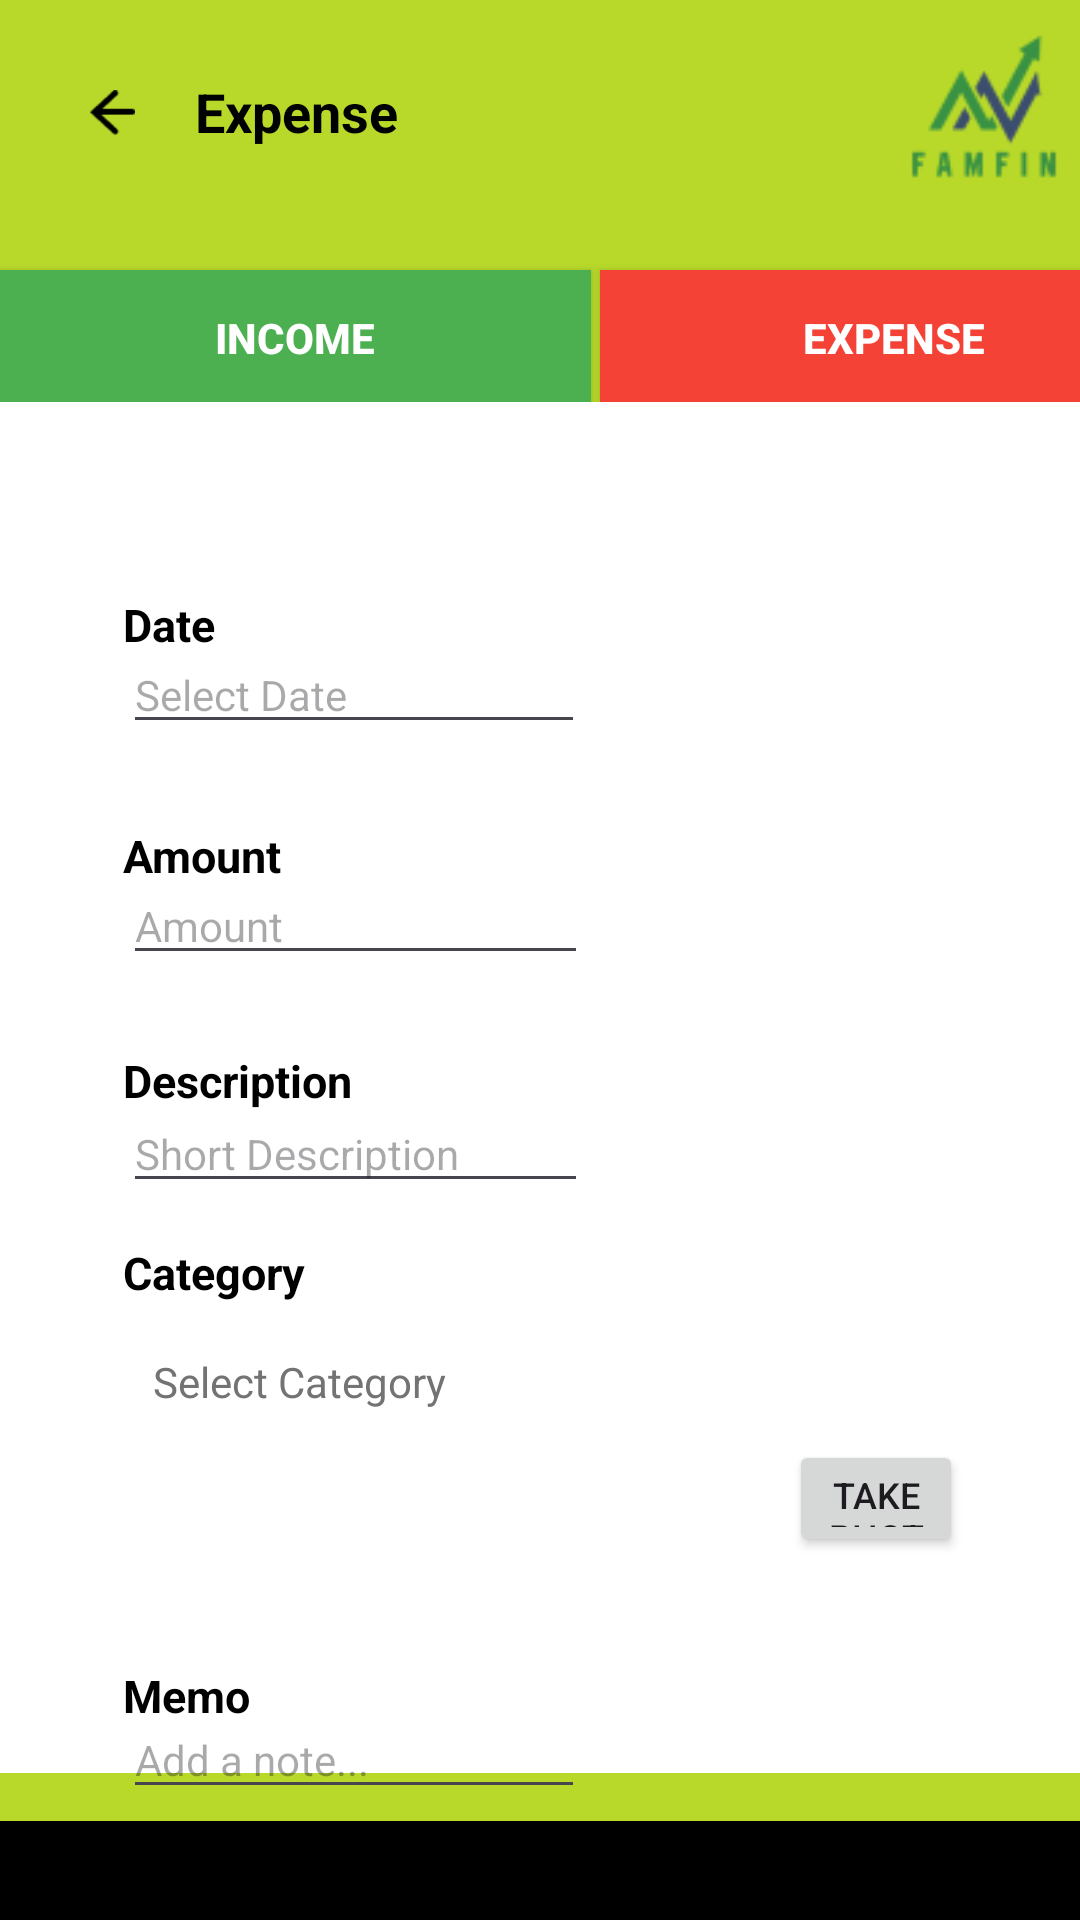

Here is an Android app screen rendered from its layout file. Give the layout XML and the strings, colors and styles it references.
<!-- AndroidManifest.xml: application theme Theme.FamFin -->
<!-- res/layout/expense_page.xml -->
<?xml version="1.0" encoding="utf-8"?>

<RelativeLayout xmlns:android="http://schemas.android.com/apk/res/android"
    xmlns:app="http://schemas.android.com/apk/res-auto"
    android:layout_width="match_parent"
    android:layout_height="match_parent"
    android:background="#FFFFFF">

    
    <FrameLayout
        android:id="@+id/frameLayout"
        android:layout_width="match_parent"
        android:layout_height="134dp"
        android:layout_alignParentTop="true"
        android:background="#b8d92a">

        
        <ImageView
            android:id="@+id/back_button"
            android:layout_width="15dp"
            android:layout_height="15dp"
            android:layout_marginStart="30dp"
            android:layout_marginTop="30dp"
            android:contentDescription="Back Button"
            android:src="@drawable/back" />

        
        <Button
            android:id="@+id/incomeExpenseButton"
            android:layout_width="197dp"
            android:layout_height="45dp"
            android:layout_marginStart="0dp"
            android:layout_marginTop="90dp"
            android:background="#4CAF50"
            android:text="Income"
            android:textColor="#FFFFFF"
            android:textStyle="bold" />

        
        <Button
            android:id="@+id/expenseButton"
            android:layout_width="196dp"
            android:layout_height="45dp"
            android:layout_marginStart="200dp"
            android:layout_marginTop="90dp"
            android:layout_toEndOf="@id/incomeExpenseButton"
            android:background="#F44336"
            android:text="Expense"
            android:textColor="#FFFFFF"
            android:textStyle="bold" />

    </FrameLayout>

    
    <FrameLayout
        android:layout_width="393dp"
        android:layout_height="49dp"
        android:layout_alignParentBottom="true"
        android:layout_marginTop="770dp"
        android:background="#b8d92a" />

    <FrameLayout
        android:layout_width="393dp"
        android:layout_height="33dp"
        android:layout_alignParentBottom="true"
        android:layout_marginTop="819dp"
        android:background="#000000" />

    
    <TextView
        android:id="@+id/expenseTitle"
        android:text="Expense"
        android:textColor="#000000"
        android:textSize="18sp"
        android:textStyle="bold"
        android:layout_marginTop="25dp"
        android:layout_marginStart="65dp"
        android:layout_width="95dp"
        android:layout_height="28dp" />

    
    <TextView
        android:text="Date"
        android:textColor="#000000"
        android:textSize="15sp"
        android:textStyle="bold"
        android:layout_marginTop="198dp"
        android:layout_marginStart="41dp"
        android:layout_width="105dp"
        android:layout_height="28dp" />

    
    <EditText
        android:id="@+id/dateEditText"
        android:layout_width="154dp"
        android:layout_height="wrap_content"
        android:layout_marginStart="41dp"
        android:layout_marginTop="212dp"
        android:clickable="true"
        android:focusable="false"
        android:gravity="start"
        android:hint="Select Date"
        android:textColor="#737373"
        android:textDirection="ltr"
        android:textSize="14sp" />

    
    <TextView
        android:text="Amount"
        android:textColor="#000000"
        android:textSize="15sp"
        android:textStyle="bold"
        android:layout_marginTop="275dp"
        android:layout_marginStart="41dp"
        android:layout_width="105dp"
        android:layout_height="28dp" />

    
    <EditText
        android:id="@+id/amountEditText"
        android:layout_width="155dp"
        android:layout_height="wrap_content"
        android:layout_marginStart="41dp"
        android:layout_marginTop="289dp"
        android:hint="Amount"
        android:inputType="numberDecimal"
        android:textColor="#737373"
        android:textSize="14sp" />

    

    
    <TextView
        android:layout_width="106dp"
        android:layout_height="wrap_content"
        android:layout_marginStart="41dp"
        android:layout_marginTop="350dp"
        android:text="Description"
        android:textColor="#000000"
        android:textSize="15sp"
        android:textStyle="bold" />

    <EditText
        android:id="@+id/descriptionEditText"
        android:layout_width="155dp"
        android:layout_height="wrap_content"
        android:layout_marginStart="41dp"
        android:layout_marginTop="365dp"
        android:hint="Short Description"
        android:inputType="text"
        android:textColor="#737373"
        android:textSize="14sp" />

    
    <TextView
        android:text="Category"
        android:textColor="#000000"
        android:textSize="15sp"
        android:textStyle="bold"
        android:layout_marginTop="414dp"
        android:layout_marginStart="41dp"
        android:layout_width="105dp"
        android:layout_height="28dp" />

    <TextView
        android:id="@+id/categoryTextView"
        android:layout_width="160dp"
        android:layout_height="wrap_content"
        android:layout_marginStart="41dp"
        android:layout_marginTop="441dp"
        android:clickable="true"
        android:focusable="true"
        android:padding="10dp"
        android:text="Select Category"
        android:textColor="#737373"
        android:textSize="14sp" />

    
    <TextView
        android:text="Memo"
        android:textColor="#000000"
        android:textSize="15sp"
        android:textStyle="bold"
        android:layout_marginTop="555dp"
        android:layout_marginStart="41dp"
        android:layout_width="105dp"
        android:layout_height="28dp" />

    
    <EditText
        android:id="@+id/memoEditText"
        android:layout_width="154dp"
        android:layout_height="wrap_content"
        android:layout_marginStart="41dp"
        android:layout_marginTop="567dp"
        android:hint="Add a note..."
        android:inputType="text"
        android:textColor="#737373"
        android:textSize="14sp" />

    

    

    <Button
        android:id="@+id/btncamera"
        android:layout_width="108dp"
        android:layout_height="39dp"
        android:layout_alignParentStart="true"
        android:layout_alignParentEnd="true"
        android:layout_alignParentBottom="true"
        android:layout_gravity="center"
        android:layout_marginStart="263dp"
        android:layout_marginEnd="39dp"
        android:layout_marginBottom="121dp"
        android:text="Take Photo"
        android:textSize="12sp" />

    <ImageView
        android:src="@drawable/logo21"
        android:layout_width="70dp"
        android:layout_height="70dp"
        android:layout_marginStart="296dp"
        android:layout_marginTop="1dp" />

    

    <Button
        android:id="@+id/saveButton"
        android:layout_width="wrap_content"
        android:layout_height="wrap_content"
        android:text="Save"
        android:layout_marginTop="650dp"
        android:layout_centerHorizontal="true"/>

    <ImageView
        android:id="@+id/imageView1"
        android:layout_width="104dp"
        android:layout_height="124dp"
        android:layout_alignParentEnd="true"
        android:layout_alignParentBottom="true"
        android:layout_marginStart="69dp"
        android:layout_marginEnd="43dp"
        android:layout_marginBottom="184dp"
        android:layout_toEndOf="@+id/memoEditText"
        app:srcCompat="@drawable/ic_launcher_background" />

</RelativeLayout>
<!-- resources referenced by this layout -->
<resources>
  <!-- drawable back: png bitmap (drawable, 344 bytes) -->
  <!-- drawable logo21: png bitmap (drawable, 2922 bytes) -->
  <style name="Theme.FamFin" parent="Base.Theme.FamFin" />
  <style name="Base.Theme.FamFin" parent="Theme.Material3.DayNight.NoActionBar">
          
          
      </style>
</resources>
